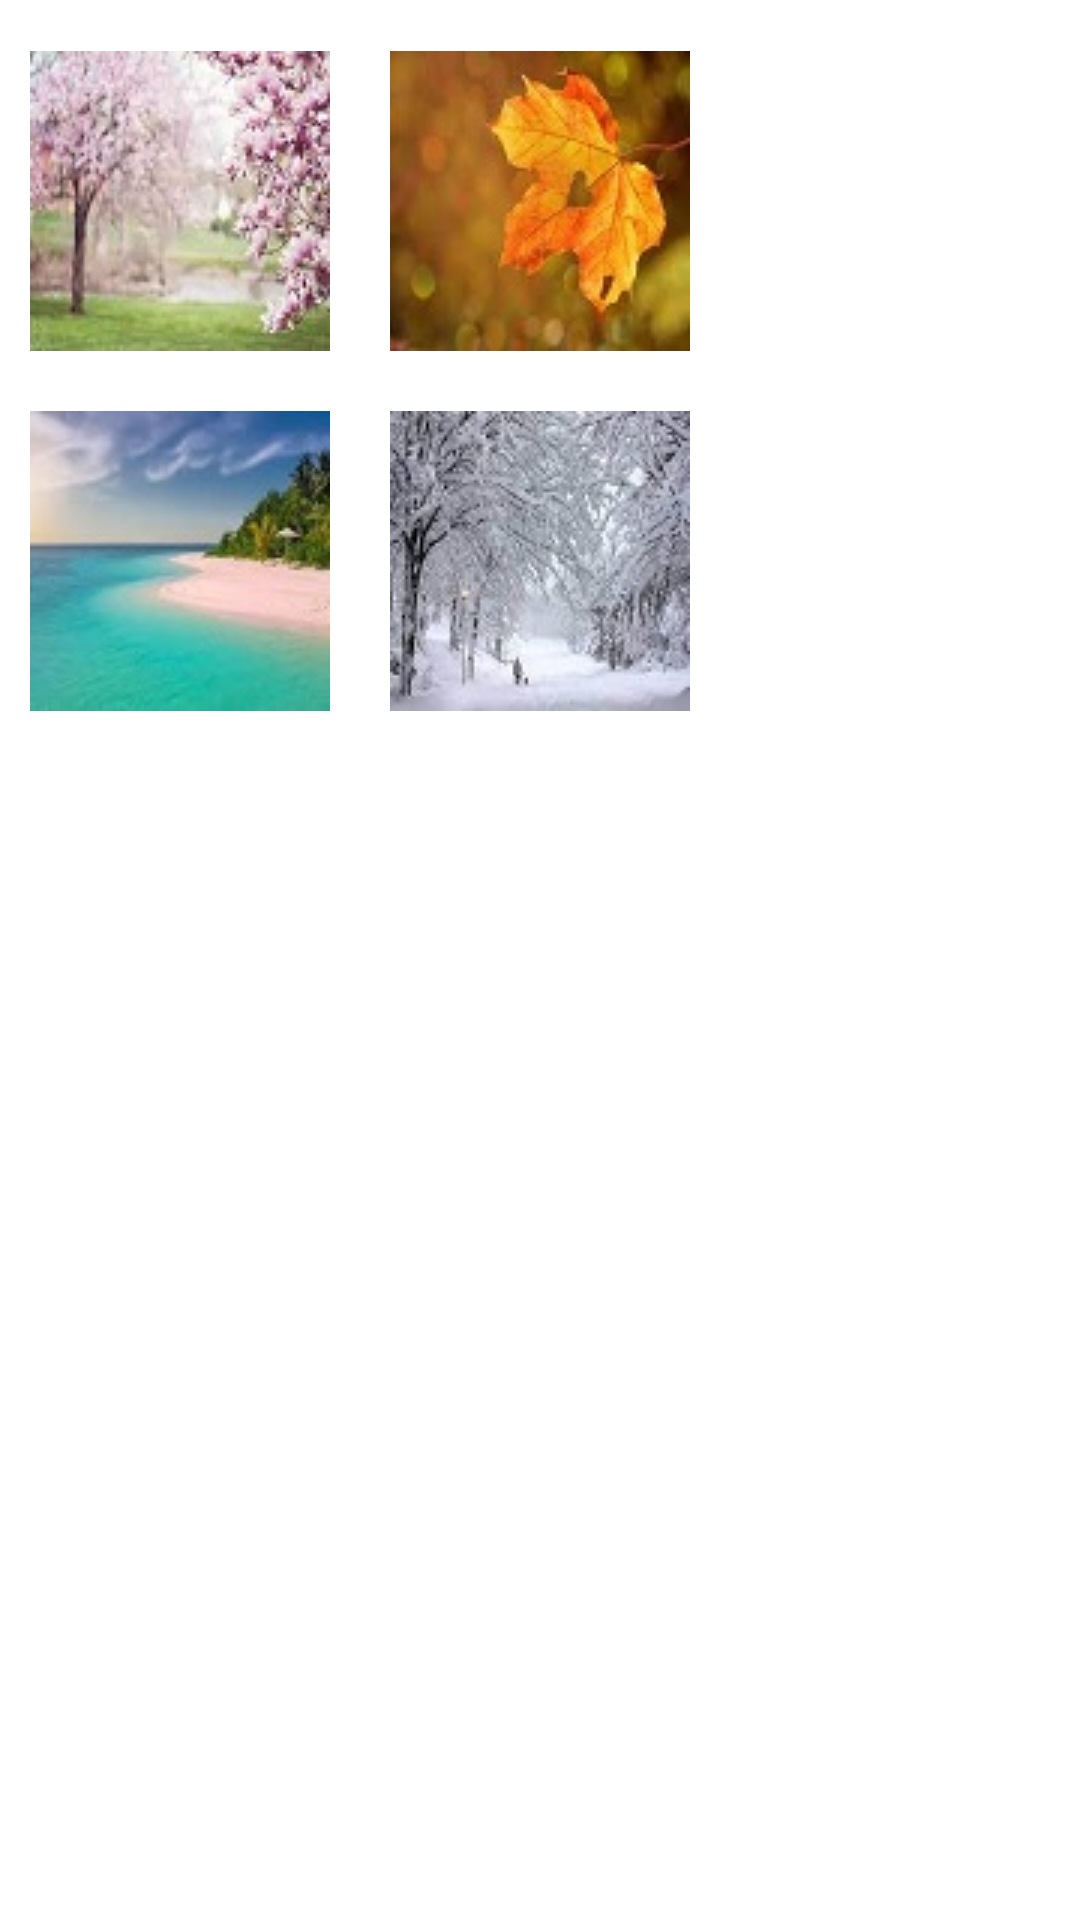

Produce the Android XML layout that renders to this screen, including the resource entries it uses.
<!-- AndroidManifest.xml: application theme Theme.Saison_tp4 -->
<!-- res/layout/fragment1_main.xml -->
<?xml version="1.0" encoding="utf-8"?>
<RelativeLayout xmlns:android="http://schemas.android.com/apk/res/android"
    android:layout_width="match_parent"
    android:layout_height="match_parent"
    xmlns:app="http://schemas.android.com/apk/res-auto"
    xmlns:tools="http://schemas.android.com/tools">
    <TableLayout
        android:layout_width="wrap_content"
        android:layout_height="wrap_content">
        <TextView
            android:id="@+id/section_label1"
            android:layout_width="wrap_content"
            android:layout_height="wrap_content"
            android:layout_marginStart="@dimen/activity_horizontal_margin"
            android:layout_marginTop="@dimen/activity_vertical_margin"
            android:layout_marginEnd="@dimen/activity_horizontal_margin"
            android:layout_marginBottom="@dimen/activity_vertical_margin"
            />
        <TableRow>
            <ImageView
                android:id="@+id/imageView01"
                android:layout_width="wrap_content"
                android:layout_margin="10dp"
                android:layout_height="wrap_content"
                android:src="@drawable/print" />
            <ImageView
                android:id="@+id/imageView02"
                android:layout_width="wrap_content"
                android:layout_height="wrap_content"
                android:layout_margin="10dp"
                android:src="@drawable/aut" />
        </TableRow>
        <TableRow>
            <ImageView
                android:id="@+id/imageView03"
                android:layout_width="wrap_content"
                android:layout_height="wrap_content"
                android:layout_margin="10dp"
                android:src="@drawable/et"
                />
            <ImageView
                android:id="@+id/imageView04"
                android:layout_width="wrap_content"
                android:layout_height="wrap_content"
                android:layout_margin="10dp"
                android:src="@drawable/hiv"
                />
        </TableRow>
    </TableLayout>

</RelativeLayout>
<!-- resources referenced by this layout -->
<resources>
  <!-- drawable aut: jpg bitmap (drawable-v24, 5837 bytes) -->
  <!-- drawable et: jpg bitmap (drawable-v24, 4796 bytes) -->
  <!-- drawable hiv: jpg bitmap (drawable-v24, 7468 bytes) -->
  <!-- drawable print: jpg bitmap (drawable-v24, 7577 bytes) -->
  <style name="Theme.Saison_tp4" parent="Theme.MaterialComponents.DayNight.DarkActionBar">
          
          <item name="colorPrimary">@color/purple_200</item>
          <item name="colorPrimaryVariant">@color/purple_700</item>
          <item name="colorOnPrimary">@color/black</item>
          
          <item name="colorSecondary">@color/teal_200</item>
          <item name="colorSecondaryVariant">@color/teal_200</item>
          <item name="colorOnSecondary">@color/black</item>
          
          <item name="android:statusBarColor" tools:targetApi="l">?attr/colorPrimaryVariant</item>
          
      </style>
  <!-- not gathered from this repository: default colours our renderer supplied (Android Studio template values) -->
  <color name="purple_200">#FFBB86FC</color>
  <color name="purple_700">#FF3700B3</color>
  <color name="teal_200">#FF03DAC5</color>
  <color name="black">#FF000000</color>
</resources>
